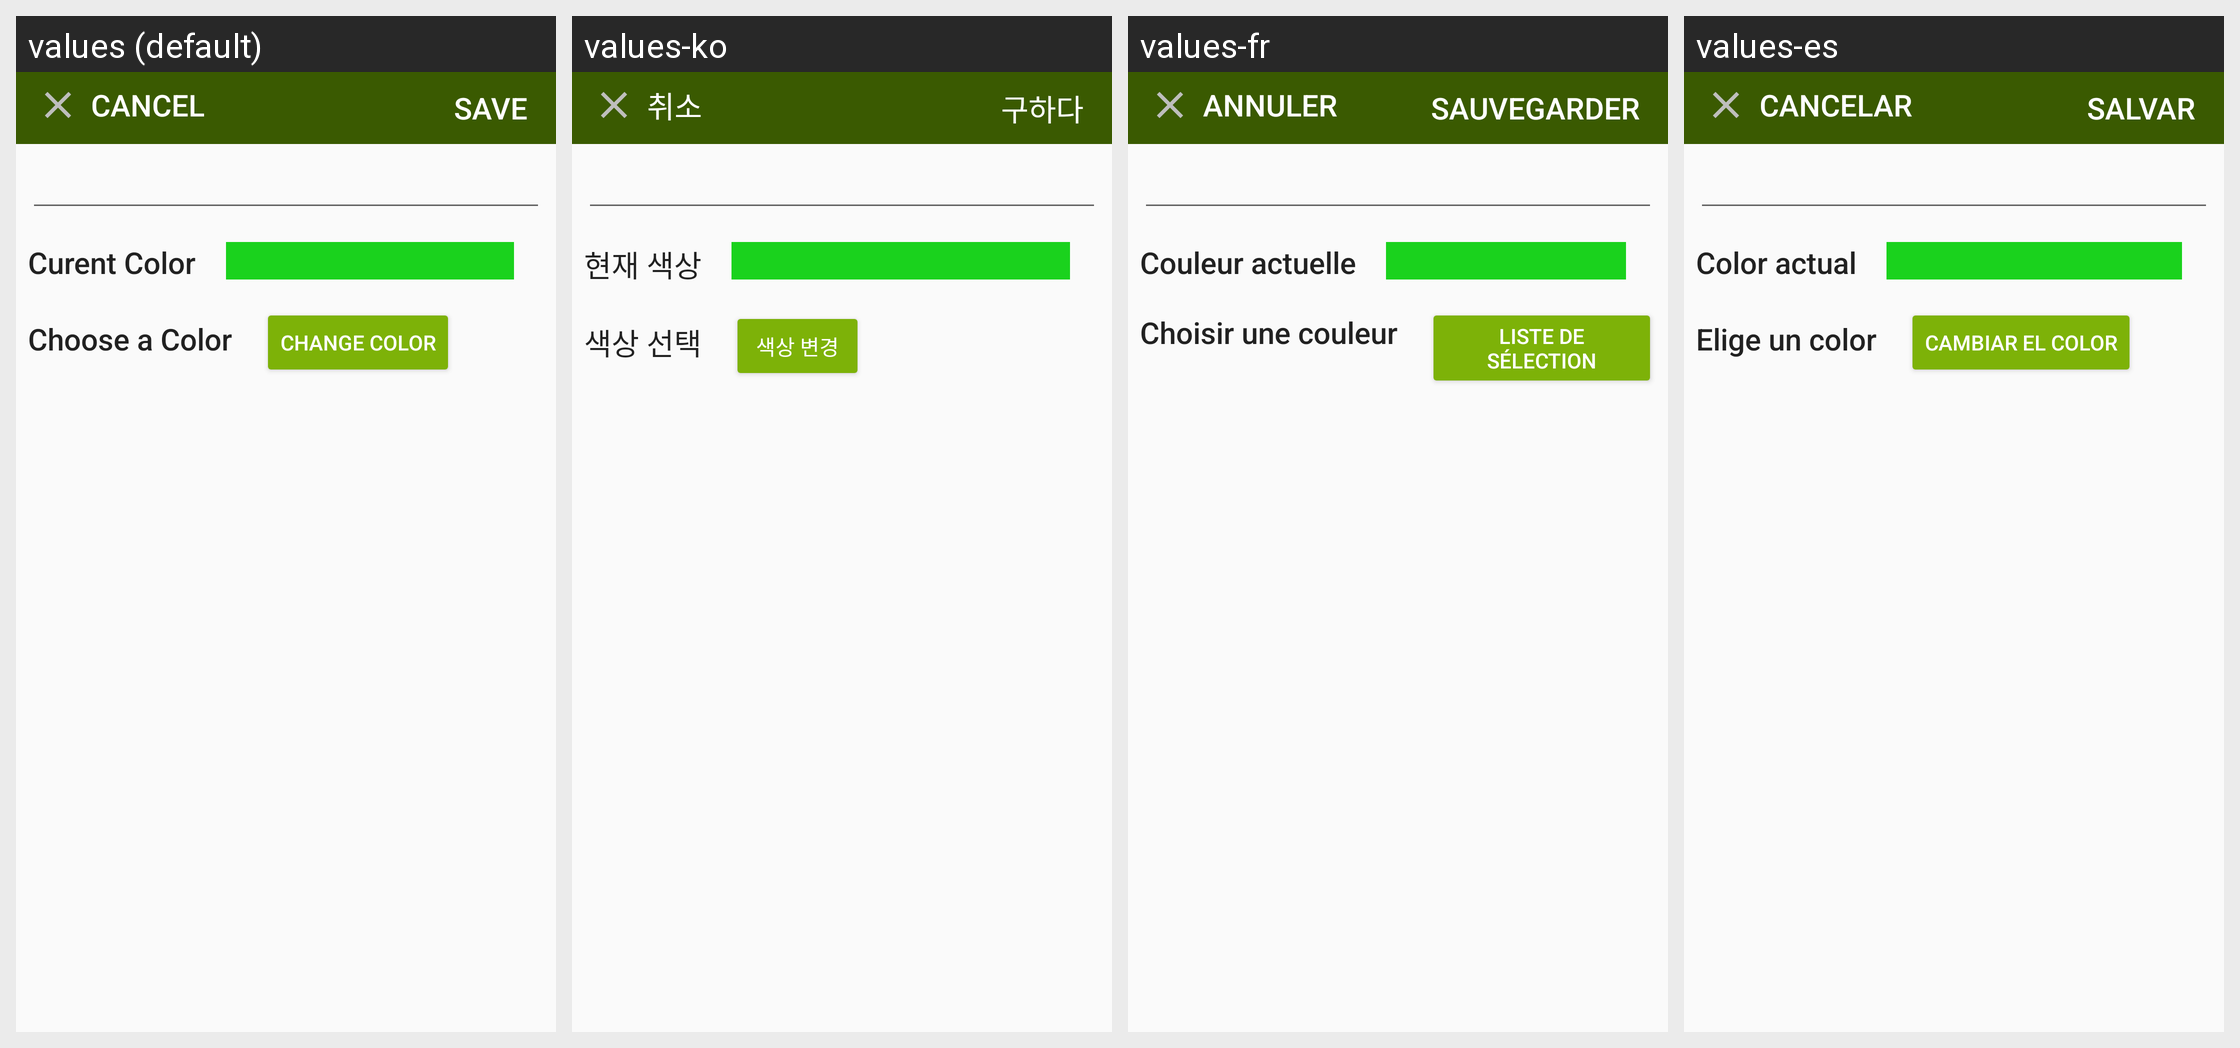

Here is an Android app screen in its default locale and in the app's own translations. Write out the translated-string differences for the strings that appear on this screen.
Android screen res/layout/fragment_manage_detail_shopping.xml rendered under 4 locales, left to right: values (default), values-ko, values-fr, values-es. Device: Nexus 5 (rendered at 1080×1920; each locale shown at half size, 540×960, under a caption strip naming it); theme AppTheme.
Other locales in the repository, not shown: values-de, values-ja, values-pt, values-ru, values-vi.
Strings drawn on this screen, with the default value and each locale's value (text and hints the layout hard-codes, and strings that could not be matched under every locale, appear in the picture but are not listed):

abc_cancel
  values: Cancel
  values-ko: 취소
  values-fr: Annuler
  values-es: Cancelar

abc_save
  values: Save
  values-ko: 구하다
  values-fr: sauvegarder
  values-es: Salvar

shopping_multi_list_text_current_color
  values: Curent Color
  values-ko: 현재 색상
  values-fr: Couleur actuelle
  values-es: Color actual

shopping_multi_list_text_choose_color
  values: Choose a Color
  values-ko: 색상 선택
  values-fr: Choisir une couleur
  values-es: Elige un color

shopping_multi_list_text_button
  values: Change color
  values-ko: 색상 변경
  values-fr: Liste de sélection
  values-es: Cambiar el color
